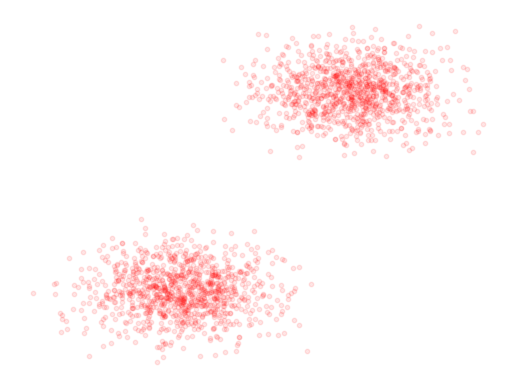

Source code (Python): (Note: this script raises an exception after producing the figure.)
import matplotlib.pyplot as plt
import numpy as np
import seaborn as sns

if __name__ == "__main__":

    n = 1000

    points = np.zeros((2 * n,2))

    for i in range(n):
        x = np.random.normal(400, 80)
        while x < 0 or x >1000:
            x = np.random.normal(400, 80)
        y = np.random.normal(300, 60)
        while y < 0 or y >1000:
            y = np.random.normal(300, 60)
        points[i, 0] = x
        points[i, 1] = y

    for i in range(n):
        x = np.random.normal(700, 80)
        while x < 0 or x >1000:
            x = np.random.normal(700, 80)
        y = np.random.normal(800, 60)
        while y < 0 or y >1000:
            y = np.random.normal(800, 60)
        points[i + n, 0] = x
        points[i + n, 1] = y


    plt.scatter(points[:,0], points[:,1], s = 10, c = "red", alpha = 0.1, edgecolors='face')
    plt.axis('off')
    # plt.show() 
    plt.savefig("images/testScatter.png", bbox_inches='tight', transparent = True)
